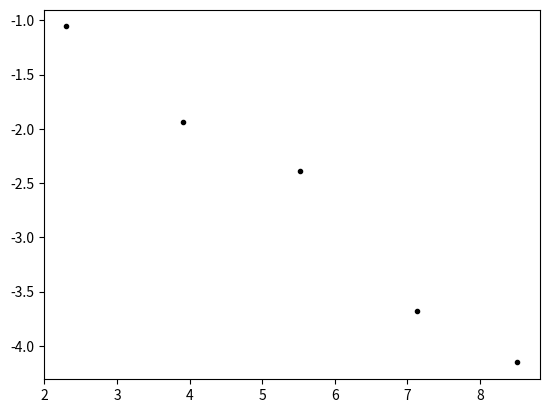

Reproduce this figure in Python.
import random
import numpy as np
import csv
import scipy.special
import math
import time
import statistics
import matplotlib.pyplot as plt

tic = time.perf_counter()
random.seed()

# choose two SHO energy levels
n1 = 1
n2 = 2

# bounds of discretized position space
left = -20
right = 20

# dimension of discretized position space
dx = 5
D = int((right-left)/dx)

# options for number of random matrices to avg.
Nlist = [10,50,250,1250,5000] 

# number of trials to take for each value of N
trials = 10

# construct the phi and psi matrices
psi = np.zeros((D,1))
phi = np.zeros((1,D))
# psi and phi's norm-squareds, so i can normalize later
norm1 = 0
norm2 = 0

x = left
for i in range(D):
    psi[i][0] = math.exp(-1*x*x)*scipy.special.eval_hermite(n1, x)
    phi[0][i] = math.exp(-1*x*x)*scipy.special.eval_hermite(n2, x)
    norm1 += psi[i][0]*psi[i][0]
    norm2 += phi[0][i]*phi[0][i]
    x += dx
# normalize
psi = psi*(1/math.sqrt(norm1))
phi = phi*(1/math.sqrt(norm2))

resultsTable = []
for N in Nlist:
    # a row of results to record in my table, in format:
    # 0 |  1   |        ...             | -3  |   -2    |   -1
    # N | ln N | ... overlap trials ... | avg | std dev | ln std dev
    results = [N]
    results.append(np.log(N))

    for j in range(trials):
        runningTot = 0
        for i in range(N):
            zeta = [[random.choice([-1,1])] for i in range(D)]
            phizeta = np.matmul(phi, zeta) # <phi|z>
            zetapsi = np.matmul(np.transpose(zeta), psi) # <z|psi>
            prod = phizeta * zetapsi
            runningTot = runningTot + prod

        runningTot = runningTot*(1/N) 
        results.append(runningTot[0][0])
    
    # add summary statistics to this row of the table
    # average overlap:
    results.append(statistics.mean(results[2:])) 
    # std dev of overlaps:
    results.append(statistics.stdev(results[2:-1]))
    # ln std dev of overaps:
    results.append(np.log(results[-1]))
    resultsTable.append(results)

# construct header rows
infoRow = ['n1='+str(n1)+'; n2='+str(n2)+'. dx='+str(dx)+' over ['+str(left)+','+str(right)+']']
headerRow = ['N','ln N']
for i in range(trials):
    headerRow.append(' ')
headerRow.extend(['avg','sigma','ln sigma'])

with open('overlaps.csv','w',newline='') as csvFile:
    writer = csv.writer(csvFile, delimiter=',')
    writer.writerow(infoRow)
    writer.writerow(headerRow)
    for row in resultsTable:
        writer.writerow(row)

lnN = [resultsTable[i][1] for i in range(len(resultsTable))]
lnSigma = [resultsTable[i][-1] for i in range(len(resultsTable))]
plt.plot(lnN,lnSigma,'.',color='black')


toc = time.perf_counter()
print("runtime "+str(toc-tic))
plt.show()
